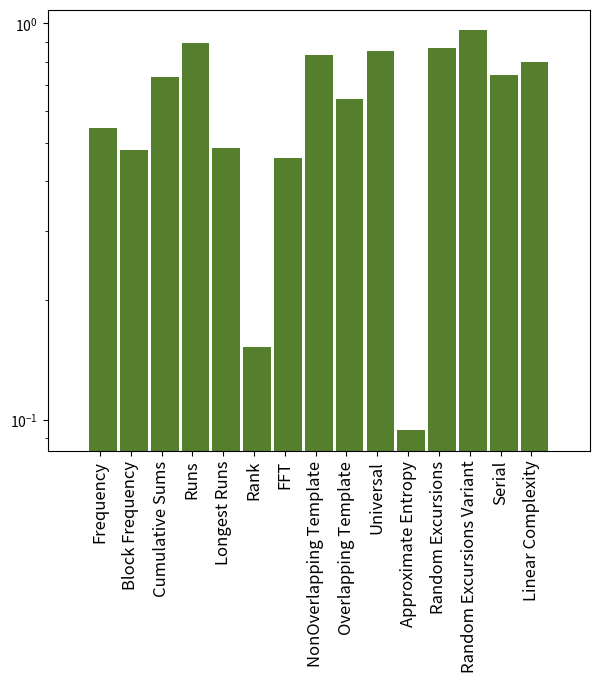

Python code for this plot:
##############################################################################################################
#                             BAR-GRAPH FOR THE P-VALUE OF NIST STATISTICAL TEST                             #
##############################################################################################################

# To call the different related libraries required for the program//
import matplotlib.pyplot as plt

##############################################################################################################
# To describe the bars//
barWidth = 0.9  # To determine the width of the bar//
bars = [0.544515, 0.480032, 0.732717, 0.894694, 0.485698, 0.152105, 0.457296, 0.834508, 0.643127, 0.853442,
        0.09382, 0.865675, 0.964953, 0.739831, 0.801199]  # Values of each bar//
r = [1, 2, 3, 4, 5, 6, 7, 8, 9, 10, 11, 12, 13, 14, 15]  # To determine the position of the bars//

w = 7
h = 7
d = 60
plt.figure(figsize=(w, h), dpi=d) # To plot the figure//
plt.bar(r, bars, width=barWidth, color='#557f2d') # To plot the bar graph//

'''
    For reference related to this program check the mentioned URL's attached herein below:
    https://python-graph-gallery.com/10-barplot-with-number-of-observation/
    https://python-graph-gallery.com/11-grouped-barplot/
'''

plt.xticks([r + barWidth for r in range(len(r))],
           ['Frequency', 'Block Frequency', 'Cumulative Sums', 'Runs', 'Longest Runs', 'Rank', 'FFT',
            'NonOverlapping Template', 'Overlapping Template', 'Universal', 'Approximate Entropy',
            'Random Excursions', 'Random Excursions Variant', 'Serial', 'Linear Complexity'],
           rotation=90, size = 12) # To determine the name of the bars and the related parametrical descriptions//

ax = plt.subplot()
ax.set_yscale('log')  # To determine the logarathmic scale of the vertical axis//
ax.hlines(y=0.01, xmin=0, xmax=16, linewidth=1.5, color='r')  # To insert the significance level in the graph//
plt.subplots_adjust(bottom=0.35, top=0.98)  # To adjust the space below and above of the graph//
plt.show()  # To display the graph//
